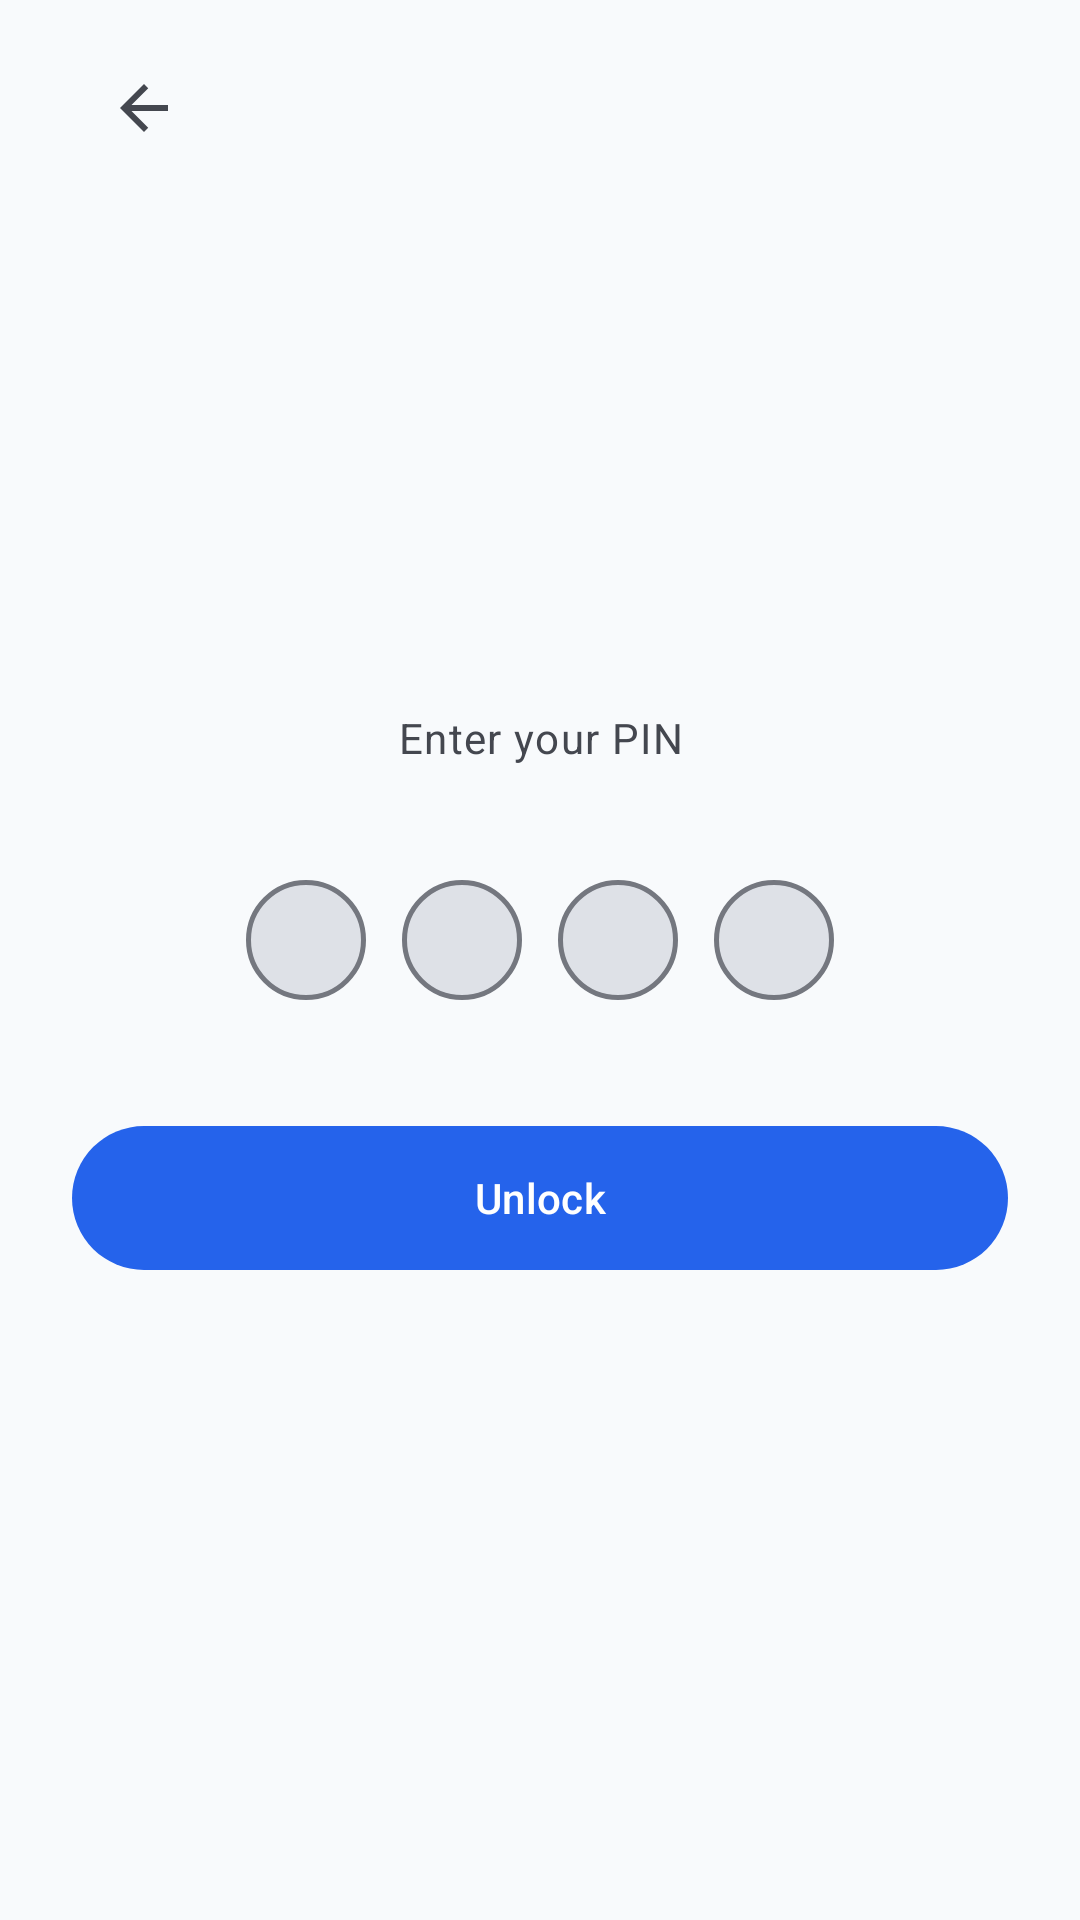

Here is an Android app screen rendered from its layout file. Give the layout XML and the strings, colors and styles it references.
<!-- AndroidManifest.xml: application theme Theme.Semora -->
<!-- res/layout/activity_pin_verification.xml -->
<?xml version="1.0" encoding="utf-8"?>
<ScrollView xmlns:android="http://schemas.android.com/apk/res/android"
    xmlns:app="http://schemas.android.com/apk/res-auto"
    xmlns:tools="http://schemas.android.com/tools"
    android:layout_width="match_parent"
    android:layout_height="match_parent"
    android:background="@color/md3_background"
    android:fillViewport="true"
    android:theme="@style/Theme.Semora">

    <androidx.constraintlayout.widget.ConstraintLayout
        android:layout_width="match_parent"
        android:layout_height="wrap_content"
        android:animateLayoutChanges="true"
        android:clipChildren="false"
        android:clipToPadding="false"
        android:paddingHorizontal="24dp"
        android:paddingTop="12dp"
        android:paddingBottom="32dp">

        <ImageButton
            android:id="@+id/btnBack"
            android:layout_width="48dp"
            android:layout_height="48dp"
            android:background="?attr/selectableItemBackgroundBorderless"
            android:contentDescription="@string/content_desc_back"
            android:src="@drawable/ic_back"
            android:tint="@color/md3_on_surface_variant"
            app:layout_constraintStart_toStartOf="parent"
            app:layout_constraintTop_toTopOf="parent" />

        <TextView
            android:id="@+id/tvAvatar"
            android:layout_width="80dp"
            android:layout_height="80dp"
            android:layout_marginTop="40dp"
            android:gravity="center"
            android:textSize="32sp"
            android:textColor="@color/md3_on_primary"
            style="@style/TextAppearance.Semora.TitleMedium"
            app:layout_constraintStart_toStartOf="parent"
            app:layout_constraintEnd_toEndOf="parent"
            app:layout_constraintTop_toBottomOf="@id/btnBack"
            tools:text="P" />

        <TextView
            android:id="@+id/tvUsername"
            android:layout_width="0dp"
            android:layout_height="wrap_content"
            android:layout_marginTop="16dp"
            android:gravity="center"
            style="@style/TextAppearance.Semora.HeadlineSmall"
            android:textColor="@color/md3_on_surface"
            app:layout_constraintEnd_toEndOf="parent"
            app:layout_constraintStart_toStartOf="parent"
            app:layout_constraintTop_toBottomOf="@id/tvAvatar"
            tools:text="Prakash" />

        <TextView
            android:id="@+id/tvTitle"
            android:layout_width="0dp"
            android:layout_height="wrap_content"
            android:layout_marginTop="8dp"
            android:gravity="center"
            android:text="Enter your PIN"
            android:textColor="@color/md3_on_surface_variant"
            style="@style/TextAppearance.Semora.BodySmall"
            app:layout_constraintEnd_toEndOf="parent"
            app:layout_constraintStart_toStartOf="parent"
            app:layout_constraintTop_toBottomOf="@id/tvUsername" />

        <LinearLayout
            android:id="@+id/pinContainer"
            android:layout_width="0dp"
            android:layout_height="wrap_content"
            android:layout_marginTop="32dp"
            android:clipChildren="false"
            android:clipToPadding="false"
            android:gravity="center"
            android:orientation="horizontal"
            android:paddingVertical="6dp"
            android:paddingHorizontal="8dp"
            app:layout_constraintEnd_toEndOf="parent"
            app:layout_constraintStart_toStartOf="parent"
            app:layout_constraintTop_toBottomOf="@id/tvTitle">

            <EditText
                android:id="@+id/etPin1"
                style="@style/PinEditTextStyle"
                android:contentDescription="@string/content_desc_pin_digit" />

            <Space
                android:layout_width="12dp"
                android:layout_height="wrap_content" />

            <EditText
                android:id="@+id/etPin2"
                style="@style/PinEditTextStyle"
                android:contentDescription="@string/content_desc_pin_digit" />

            <Space
                android:layout_width="12dp"
                android:layout_height="wrap_content" />

            <EditText
                android:id="@+id/etPin3"
                style="@style/PinEditTextStyle"
                android:contentDescription="@string/content_desc_pin_digit" />

            <Space
                android:layout_width="12dp"
                android:layout_height="wrap_content" />

            <EditText
                android:id="@+id/etPin4"
                style="@style/PinEditTextStyle"
                android:contentDescription="@string/content_desc_pin_digit" />

        </LinearLayout>

        <TextView
            android:id="@+id/tvPinError"
            android:layout_width="0dp"
            android:layout_height="wrap_content"
            android:layout_marginTop="16dp"
            android:gravity="center"
            android:textColor="@color/md3_error"
            android:textSize="14sp"
            android:visibility="gone"
            app:layout_constraintEnd_toEndOf="parent"
            app:layout_constraintStart_toStartOf="parent"
            app:layout_constraintTop_toBottomOf="@id/pinContainer"
            tools:text="Incorrect PIN. Try again."
            tools:visibility="visible" />

        <com.google.android.material.button.MaterialButton
            android:id="@+id/btnUnlock"
            android:layout_width="0dp"
            android:layout_height="56dp"
            android:layout_marginTop="32dp"
            android:text="Unlock"
            android:textAllCaps="false"
            android:textColor="@color/md3_on_primary"
            app:backgroundTint="@color/md3_primary"
            app:cornerRadius="@dimen/corner_large"
            app:layout_constraintEnd_toEndOf="parent"
            app:layout_constraintStart_toStartOf="parent"
            app:layout_constraintTop_toBottomOf="@id/tvPinError"
            app:layout_goneMarginTop="32dp" />

    </androidx.constraintlayout.widget.ConstraintLayout>
</ScrollView>
<!-- resources referenced by this layout -->
<resources>
  <color name="md3_background">#F8FAFC</color>
  <color name="md3_error">#BA1A1A</color>
  <color name="md3_on_primary">#FFFFFF</color>
  <color name="md3_on_surface">#1A1C1E</color>
  <color name="md3_on_surface_variant">#44474F</color>
  <color name="md3_primary">#2563EB</color>
  <dimen name="corner_large">24dp</dimen>
  <!-- drawable ic_back (drawable) -->
  <vector xmlns:android="http://schemas.android.com/apk/res/android"
      android:width="24dp"
      android:height="24dp"
      android:viewportWidth="24"
      android:viewportHeight="24">
      <path
          android:fillColor="@color/md3_on_background"
          android:pathData="M20,11H7.83l5.59,-5.59L12,4l-8,8 8,8 1.41,-1.41L7.83,13H20v-2z" />
  </vector>
  <string name="content_desc_back">Back</string>
  <string name="content_desc_pin_digit">PIN digit %d</string>
  <style name="TextAppearance.Semora.BodySmall" parent="TextAppearance.Material3.BodySmall">
          <item name="android:fontFamily">@font/inter_regular</item>
          <item name="android:textSize">14sp</item>
      </style>
  <style name="TextAppearance.Semora.HeadlineSmall" parent="TextAppearance.Material3.HeadlineSmall">
          <item name="android:fontFamily">@font/inter_semibold</item>
          <item name="android:textSize">24sp</item>
      </style>
  <style name="TextAppearance.Semora.TitleMedium" parent="TextAppearance.Material3.TitleMedium">
          <item name="android:fontFamily">@font/inter_semibold</item>
          <item name="android:textSize">18sp</item>
      </style>
  <style name="Theme.Semora" parent="Base.Theme.Semora" />
  <color name="md3_on_background">#1A1C1E</color>
  <dimen name="pin_box_size">40dp</dimen>
  <!-- drawable bg_pin_dot_empty (drawable) -->
  <?xml version="1.0" encoding="utf-8"?>
  <shape xmlns:android="http://schemas.android.com/apk/res/android"
      android:shape="oval">
      <solid android:color="@color/md3_surface_container_high" />
      <stroke
          android:width="1.5dp"
          android:color="@color/md3_outline" />
      <size
          android:width="32dp"
          android:height="32dp" />
  </shape>
  <color name="md3_surface_container_high">#DEE1E7</color>
  <color name="md3_outline">#74777F</color>
  <color name="md3_primary_container">#DBEAFE</color>
  <color name="md3_on_primary_container">#001D3D</color>
  <color name="md3_secondary">#14B8A6</color>
  <color name="md3_on_secondary">#FFFFFF</color>
  <color name="md3_secondary_container">#CCFBF1</color>
  <color name="md3_on_secondary_container">#134E4A</color>
  <color name="md3_tertiary">#3B82F6</color>
  <color name="md3_on_tertiary">#FFFFFF</color>
  <color name="md3_tertiary_container">#DBEAFE</color>
  <color name="md3_on_tertiary_container">#001D3D</color>
  <color name="md3_on_error">#FFFFFF</color>
  <color name="md3_error_container">#FFDAD6</color>
  <color name="md3_on_error_container">#410002</color>
  <color name="md3_surface">#F8FAFC</color>
  <color name="md3_surface_variant">#E0E2EC</color>
  <color name="md3_surface_container_lowest">#FFFFFF</color>
  <color name="md3_surface_container_low">#F1F5F9</color>
  <color name="md3_surface_container">#ECEEF3</color>
  <color name="md3_surface_container_highest">#D2D5DD</color>
  <color name="md3_inverse_on_surface">#F0F0F4</color>
  <color name="md3_inverse_surface">#2F3033</color>
  <color name="md3_inverse_primary">#9EC5FF</color>
  <color name="md3_outline_variant">#C4C6D0</color>
  <style name="ShapeAppearance.Semora.MediumComponent" parent="ShapeAppearance.Material3.MediumComponent">
          <item name="cornerSize">@dimen/corner_medium</item>
      </style>
  <style name="ShapeAppearance.Semora.LargeComponent" parent="ShapeAppearance.Material3.LargeComponent">
          <item name="cornerSize">@dimen/corner_large</item>
      </style>
  <dimen name="corner_medium">16dp</dimen>
</resources>
